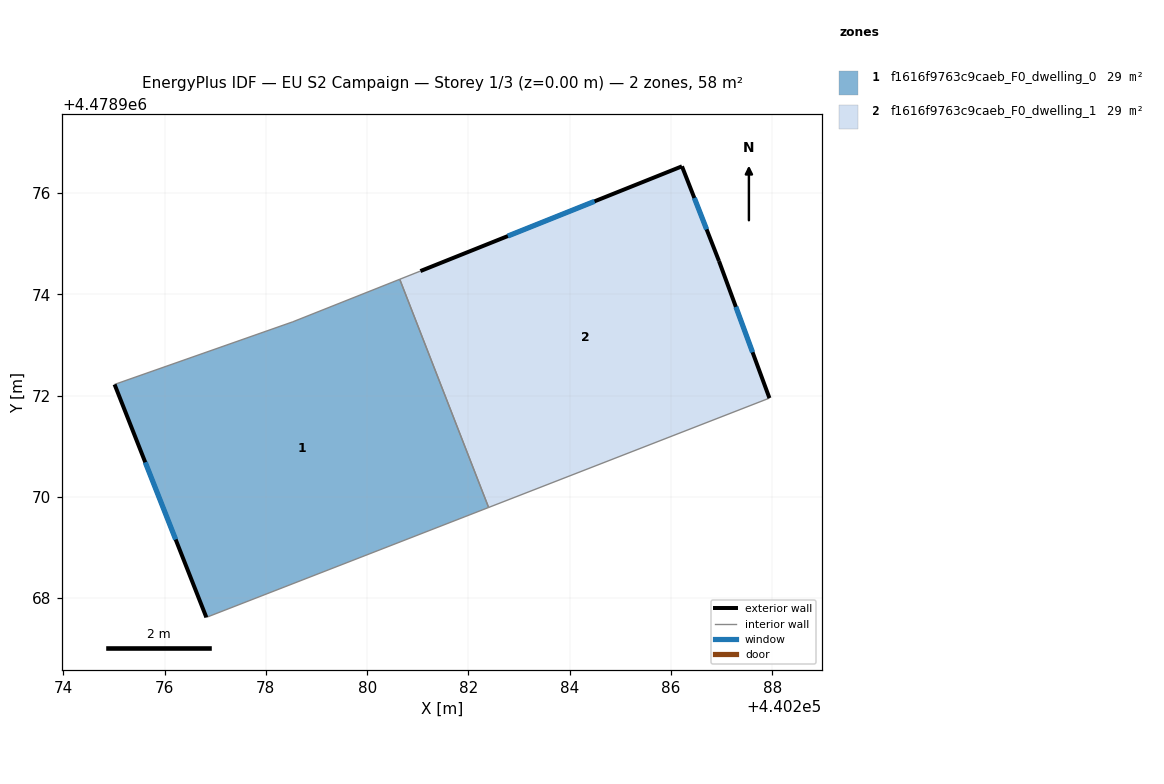
=== STOREY PLAN SPEC (per zone: floor XY polygon, exterior-wall plan segments, windows/doors) ===
zone 1: f1616f9763c9caeb_F0_dwelling_0  (29.1 m²)
  floor: (440282.40, 4478969.79) (440280.64, 4478974.29) (440278.53, 4478973.46) (440275.01, 4478972.22) (440276.83, 4478967.62)
  exterior wall: (440276.83, 4478967.62) – (440275.01, 4478972.22)  [4.9 m]
    window: (440276.22, 4478969.16) – (440275.62, 4478970.68)  [1.6 m²]
  interior walls: 4
zone 2: f1616f9763c9caeb_F0_dwelling_1  (29.1 m²)
  floor: (440287.94, 4478971.95) (440286.95, 4478974.66) (440286.22, 4478976.53) (440281.05, 4478974.46) (440280.64, 4478974.29) (440282.40, 4478969.79)
  exterior wall: (440286.95, 4478974.66) – (440287.94, 4478971.95)  [2.9 m]
    window: (440287.28, 4478973.75) – (440287.61, 4478972.85)  [1.0 m²]
  exterior wall: (440281.05, 4478974.46) – (440286.22, 4478976.53)  [5.6 m]
    window: (440282.78, 4478975.15) – (440284.49, 4478975.83)  [1.8 m²]
  exterior wall: (440286.22, 4478976.53) – (440286.95, 4478974.66)  [2.0 m]
    window: (440286.46, 4478975.90) – (440286.70, 4478975.28)  [0.7 m²]
  interior walls: 3

=== DERIVED (storey summary) ===
Building: EU S2 Campaign
Storey: 1 of 3  (floor level z = 0.00 m)
Storey gross floor area: 58.2 m²
Zones on this storey: 2
  - f1616f9763c9caeb_F0_dwelling_0: floor 29.1 m²; exterior wall 4.9 m (14.8 m²); 1 window(s) 1.6 m²; WWR 11.0%
  - f1616f9763c9caeb_F0_dwelling_1: floor 29.1 m²; exterior wall 10.5 m (31.4 m²); 3 window(s) 3.4 m²; WWR 11.0%
Zone adjacency (shared interzone walls):
  - f1616f9763c9caeb_F0_dwelling_0 ↔ f1616f9763c9caeb_F0_dwelling_1